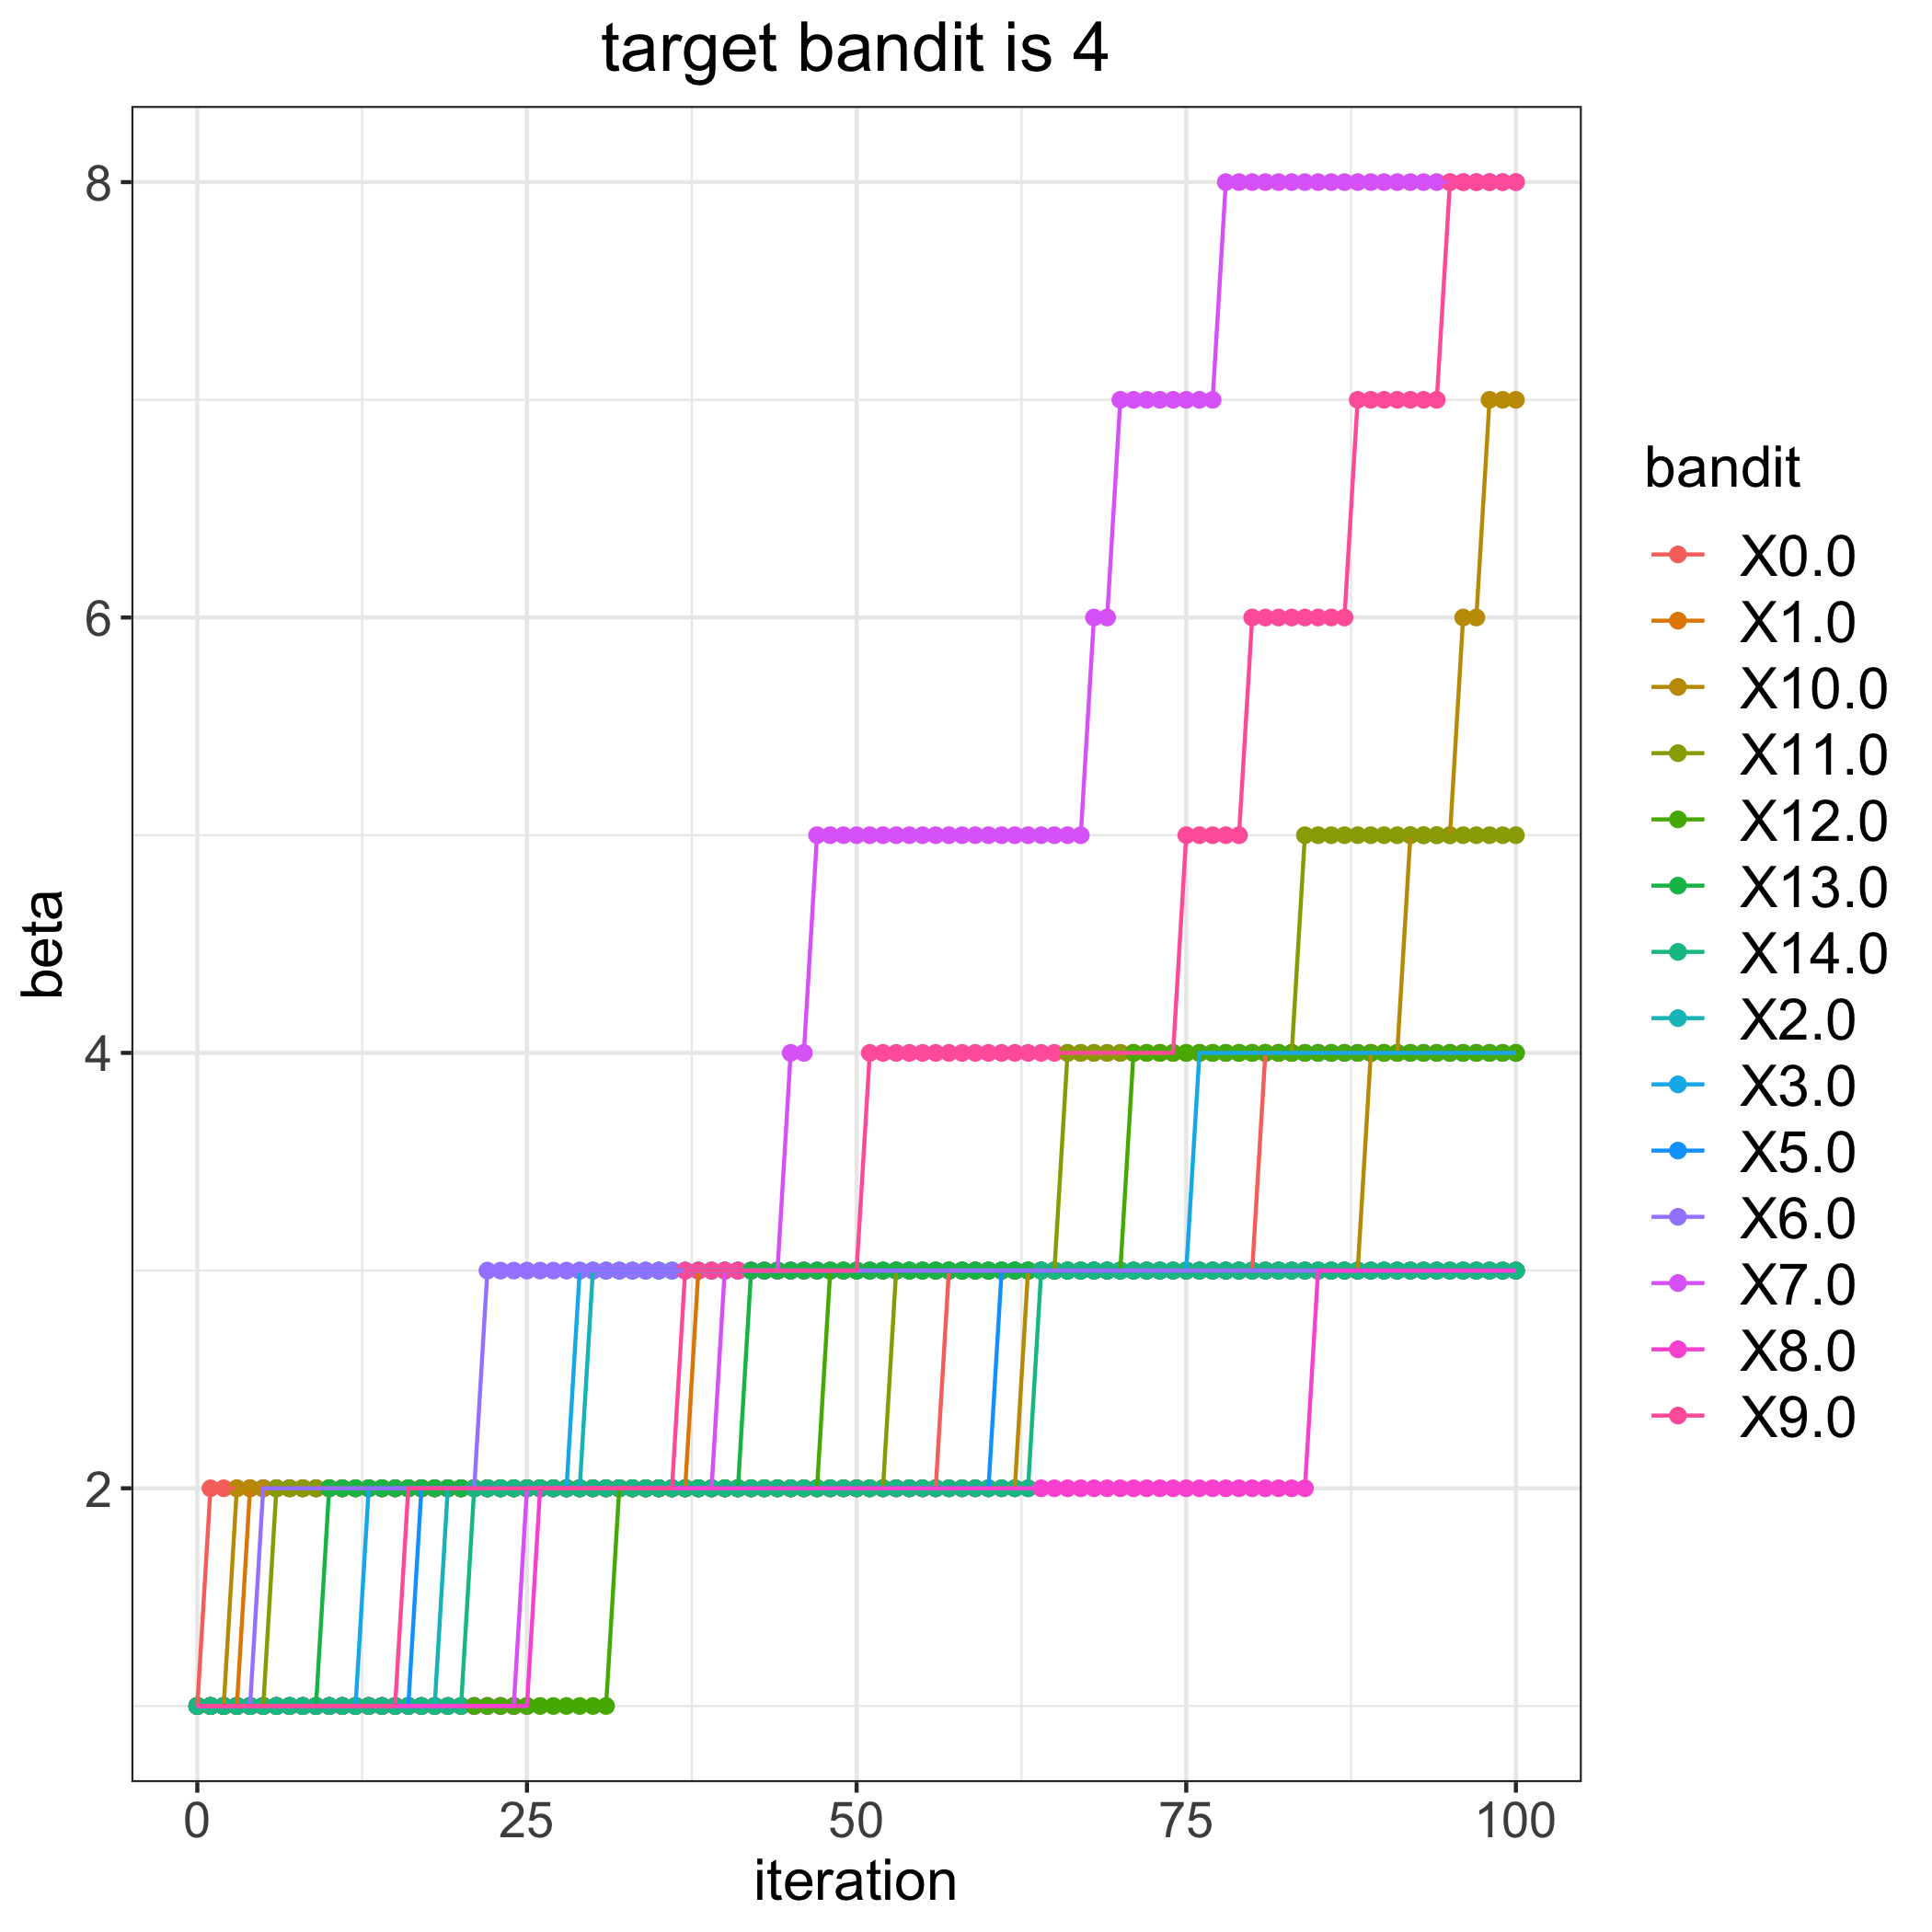

Values plotted in this chart, from the file beside it:
, 0.0, 1.0, 2.0, 3.0, 5.0, 6.0, 7.0, 8.0, 9.0, 10.0, 11.0, 12.0, 13.0, 14.0
0, 1, 1, 1, 1, 1, 1, 1, 1, 1, 1, 1, 1, 1, 1
1, 2, 1, 1, 1, 1, 1, 1, 1, 1, 1, 1, 1, 1, 1
2, 2, 1, 1, 1, 1, 1, 1, 1, 1, 1, 1, 1, 1, 1
3, 2, 1, 1, 1, 1, 1, 1, 1, 1, 2, 1, 1, 1, 1
4, 2, 2, 1, 1, 1, 1, 1, 1, 1, 2, 1, 1, 1, 1
5, 2, 2, 1, 1, 1, 2, 1, 1, 1, 2, 1, 1, 1, 1
6, 2, 2, 1, 1, 1, 2, 1, 1, 1, 2, 2, 1, 1, 1
7, 2, 2, 1, 1, 1, 2, 1, 1, 1, 2, 2, 1, 1, 1
8, 2, 2, 1, 1, 1, 2, 1, 1, 1, 2, 2, 1, 1, 1
9, 2, 2, 1, 1, 1, 2, 1, 1, 1, 2, 2, 1, 1, 1
10, 2, 2, 1, 1, 1, 2, 1, 1, 1, 2, 2, 1, 2, 1
11, 2, 2, 1, 1, 1, 2, 1, 1, 1, 2, 2, 1, 2, 1
12, 2, 2, 1, 1, 1, 2, 1, 1, 1, 2, 2, 1, 2, 1
13, 2, 2, 1, 2, 1, 2, 1, 1, 1, 2, 2, 1, 2, 1
14, 2, 2, 1, 2, 1, 2, 1, 1, 1, 2, 2, 1, 2, 1
15, 2, 2, 1, 2, 1, 2, 1, 1, 1, 2, 2, 1, 2, 1
16, 2, 2, 1, 2, 1, 2, 1, 1, 2, 2, 2, 1, 2, 1
17, 2, 2, 1, 2, 2, 2, 1, 1, 2, 2, 2, 1, 2, 1
18, 2, 2, 1, 2, 2, 2, 1, 1, 2, 2, 2, 1, 2, 1
19, 2, 2, 2, 2, 2, 2, 1, 1, 2, 2, 2, 1, 2, 1
20, 2, 2, 2, 2, 2, 2, 1, 1, 2, 2, 2, 1, 2, 1
21, 2, 2, 2, 2, 2, 2, 1, 1, 2, 2, 2, 1, 2, 2
22, 2, 2, 2, 2, 2, 3, 1, 1, 2, 2, 2, 1, 2, 2
23, 2, 2, 2, 2, 2, 3, 1, 1, 2, 2, 2, 1, 2, 2
24, 2, 2, 2, 2, 2, 3, 1, 1, 2, 2, 2, 1, 2, 2
25, 2, 2, 2, 2, 2, 3, 2, 1, 2, 2, 2, 1, 2, 2
26, 2, 2, 2, 2, 2, 3, 2, 2, 2, 2, 2, 1, 2, 2
27, 2, 2, 2, 2, 2, 3, 2, 2, 2, 2, 2, 1, 2, 2
28, 2, 2, 2, 2, 2, 3, 2, 2, 2, 2, 2, 1, 2, 2
29, 2, 2, 2, 3, 2, 3, 2, 2, 2, 2, 2, 1, 2, 2
30, 2, 2, 3, 3, 2, 3, 2, 2, 2, 2, 2, 1, 2, 2
31, 2, 2, 3, 3, 2, 3, 2, 2, 2, 2, 2, 1, 2, 2
32, 2, 2, 3, 3, 2, 3, 2, 2, 2, 2, 2, 2, 2, 2
33, 2, 2, 3, 3, 2, 3, 2, 2, 2, 2, 2, 2, 2, 2
34, 2, 2, 3, 3, 2, 3, 2, 2, 2, 2, 2, 2, 2, 2
35, 2, 2, 3, 3, 2, 3, 2, 2, 2, 2, 2, 2, 2, 2
36, 2, 2, 3, 3, 2, 3, 2, 2, 2, 2, 2, 2, 2, 2
37, 2, 2, 3, 3, 2, 3, 2, 2, 3, 2, 2, 2, 2, 2
38, 2, 3, 3, 3, 2, 3, 2, 2, 3, 2, 2, 2, 2, 2
39, 2, 3, 3, 3, 2, 3, 2, 2, 3, 2, 2, 2, 2, 2
40, 2, 3, 3, 3, 2, 3, 3, 2, 3, 2, 2, 2, 2, 2
41, 2, 3, 3, 3, 2, 3, 3, 2, 3, 2, 2, 2, 2, 2
42, 2, 3, 3, 3, 2, 3, 3, 2, 3, 2, 2, 2, 3, 2
43, 2, 3, 3, 3, 2, 3, 3, 2, 3, 2, 2, 2, 3, 2
44, 2, 3, 3, 3, 2, 3, 3, 2, 3, 2, 2, 2, 3, 2
45, 2, 3, 3, 3, 2, 3, 4, 2, 3, 2, 2, 2, 3, 2
46, 2, 3, 3, 3, 2, 3, 4, 2, 3, 2, 2, 2, 3, 2
47, 2, 3, 3, 3, 2, 3, 5, 2, 3, 2, 2, 2, 3, 2
48, 2, 3, 3, 3, 2, 3, 5, 2, 3, 2, 2, 3, 3, 2
49, 2, 3, 3, 3, 2, 3, 5, 2, 3, 2, 2, 3, 3, 2
50, 2, 3, 3, 3, 2, 3, 5, 2, 3, 2, 2, 3, 3, 2
51, 2, 3, 3, 3, 2, 3, 5, 2, 4, 2, 2, 3, 3, 2
52, 2, 3, 3, 3, 2, 3, 5, 2, 4, 2, 2, 3, 3, 2
53, 2, 3, 3, 3, 2, 3, 5, 2, 4, 2, 3, 3, 3, 2
54, 2, 3, 3, 3, 2, 3, 5, 2, 4, 2, 3, 3, 3, 2
55, 2, 3, 3, 3, 2, 3, 5, 2, 4, 2, 3, 3, 3, 2
56, 2, 3, 3, 3, 2, 3, 5, 2, 4, 2, 3, 3, 3, 2
57, 3, 3, 3, 3, 2, 3, 5, 2, 4, 2, 3, 3, 3, 2
58, 3, 3, 3, 3, 2, 3, 5, 2, 4, 2, 3, 3, 3, 2
59, 3, 3, 3, 3, 2, 3, 5, 2, 4, 2, 3, 3, 3, 2
... 41 more rows
